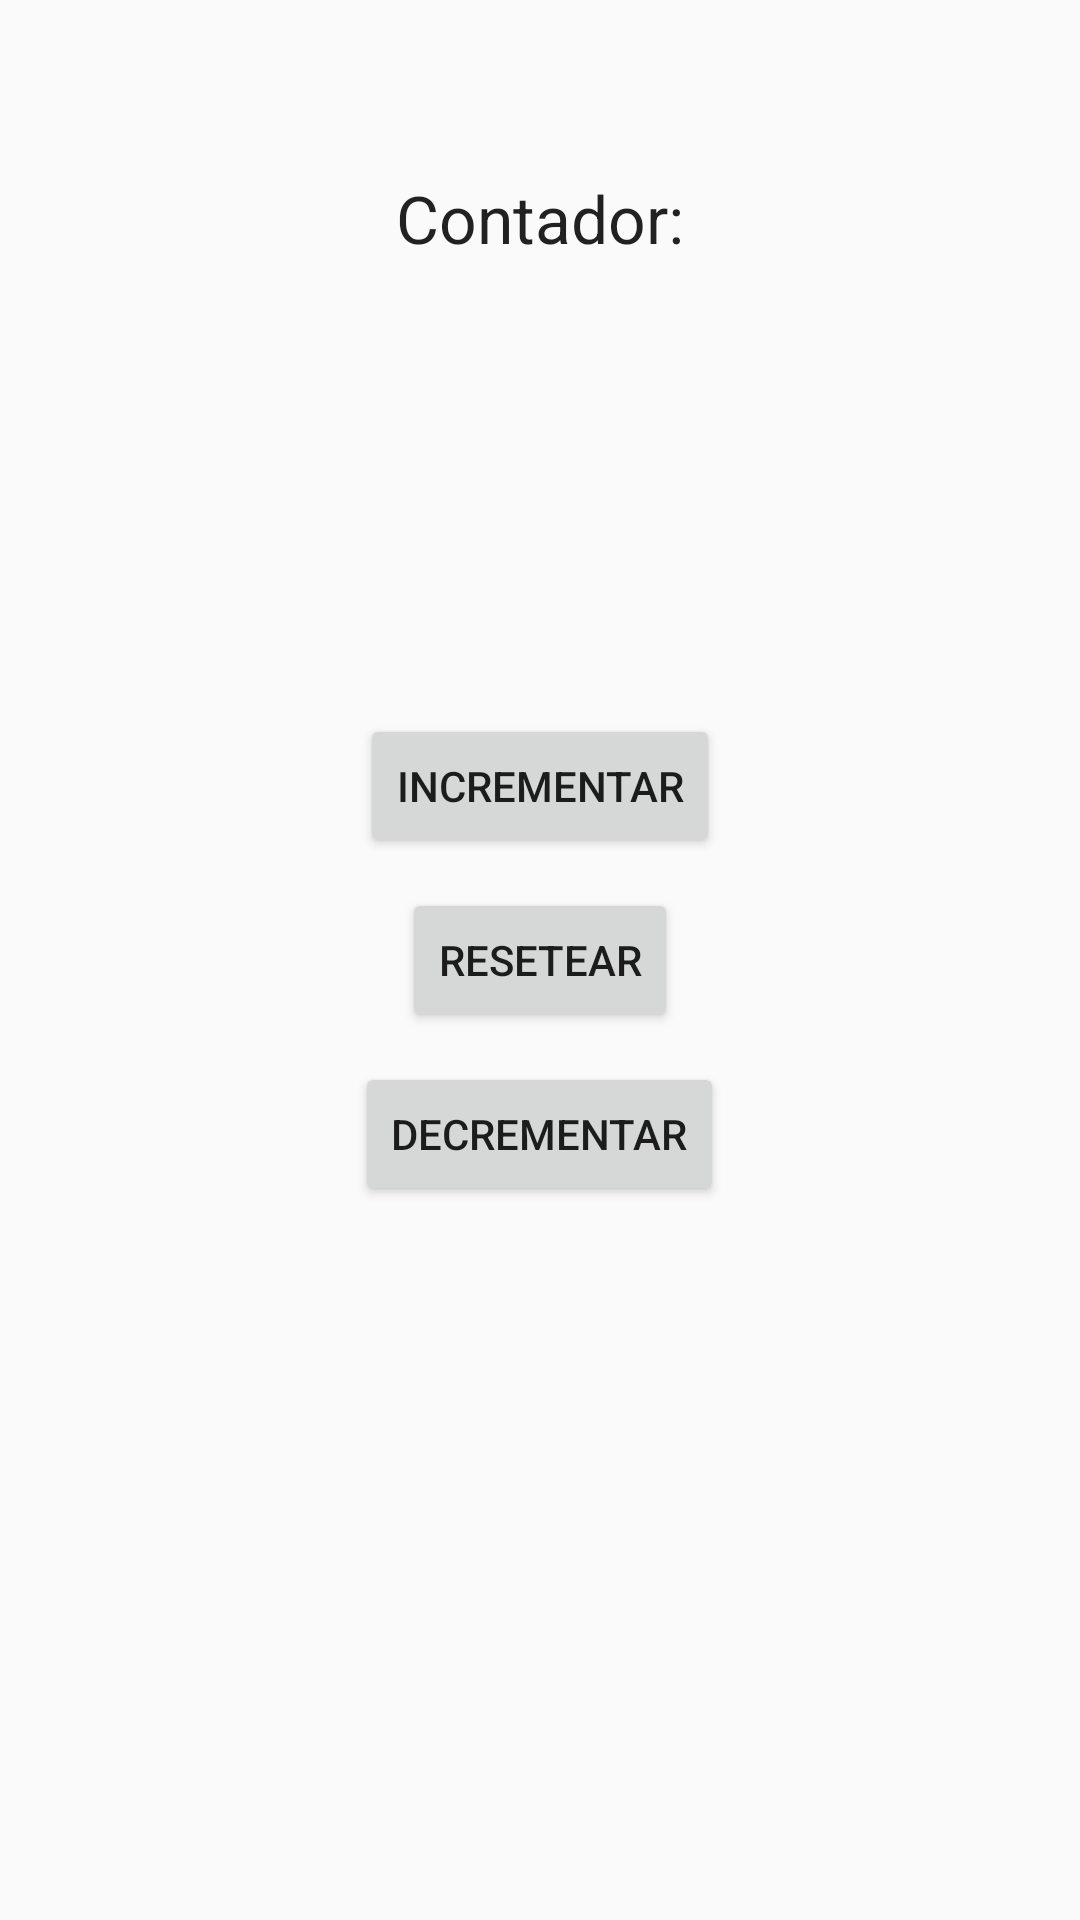

Reconstruct the res/layout file that produces this screen, plus the resources it refers to.
<!-- AndroidManifest.xml: application theme Theme.Contador -->
<!-- res/layout/content_main.xml -->
<?xml version="1.0" encoding="utf-8"?>
<RelativeLayout xmlns:android="http://schemas.android.com/apk/res/android"
    xmlns:app="http://schemas.android.com/apk/res-auto"
    android:layout_width="match_parent"
    android:layout_height="match_parent"
    android:padding="8dp"
    app:layout_behavior="@string/appbar_scrolling_view_behavior">

    <TextView
        android:id="@+id/txt_contador_pulsaciones"
        android:layout_width="wrap_content"
        android:layout_height="wrap_content"
        android:layout_alignParentTop="true"
        android:layout_centerHorizontal="true"
        android:layout_marginTop="50dp"
        android:textAppearance="@style/TextAppearance.AppCompat.Large"
        android:text="Contador:" />

    
    <Button
        android:id="@+id/btn_resetear"
        android:layout_width="wrap_content"
        android:layout_height="wrap_content"
        android:layout_centerInParent="true"
        android:text="Resetear"
        android:onClick="resetear_contador"
        />

    
    <Button
        android:id="@+id/btn_incrementar"
        android:layout_width="wrap_content"
        android:layout_height="wrap_content"
        android:layout_above="@id/btn_resetear"
        android:layout_centerHorizontal="true"
        android:layout_marginBottom="10dp"
        android:text="Incrementar"
        android:onClick="incrementar_contador"
        />

    
    <Button
        android:id="@+id/btn_decrementar"
        android:layout_width="wrap_content"
        android:layout_height="wrap_content"
        android:layout_below="@id/btn_resetear"
        android:layout_centerHorizontal="true"
        android:layout_marginTop="10dp"
        android:text="Decrementar"
        android:onClick="decrementar_contador"
        />
</RelativeLayout>
<!-- resources referenced by this layout -->
<resources>
  <style name="Theme.Contador" parent="Theme.AppCompat.Light.DarkActionBar">
          
          <item name="colorPrimary">@color/purple_500</item>
          <item name="colorPrimaryDark">@color/purple_700</item>
          <item name="colorAccent">@color/teal_200</item>
          
      </style>
  <!-- not gathered from this repository: default colours our renderer supplied (Android Studio template values) -->
  <color name="purple_500">#FF6200EE</color>
  <color name="purple_700">#FF3700B3</color>
  <color name="teal_200">#FF03DAC5</color>
</resources>
